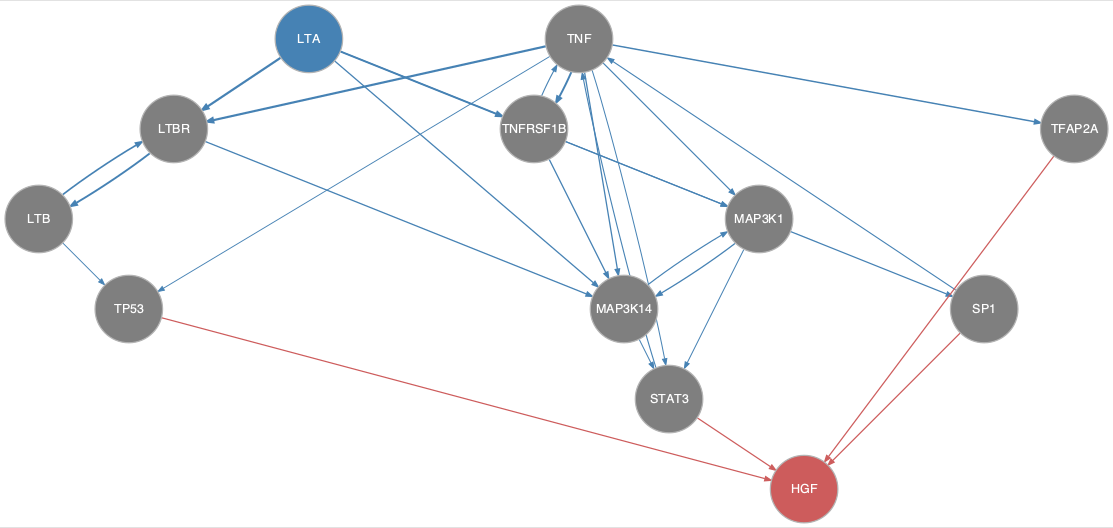

Source data for this figure (header and first rows):
from	to
LTA	LTBR
LTA	MAP3K1
LTA	MAP3K14
LTA	TNFRSF1B
LTB	LTBR
LTB	TP53
LTBR	LTB
LTBR	MAP3K14
MAP3K1	MAP3K14
MAP3K1	SP1
MAP3K1	STAT3
MAP3K14	MAP3K1
MAP3K14	STAT3
SP1	TNF
STAT3	TNF
TNF	LTBR
TNF	MAP3K1
TNF	MAP3K14
TNF	STAT3
TNF	TFAP2A
TNF	TNFRSF1B
TNF	TP53
TNFRSF1B	MAP3K1
TNFRSF1B	MAP3K14
TNFRSF1B	TNF
SP1	HGF
STAT3	HGF
TFAP2A	HGF
TP53	HGF
